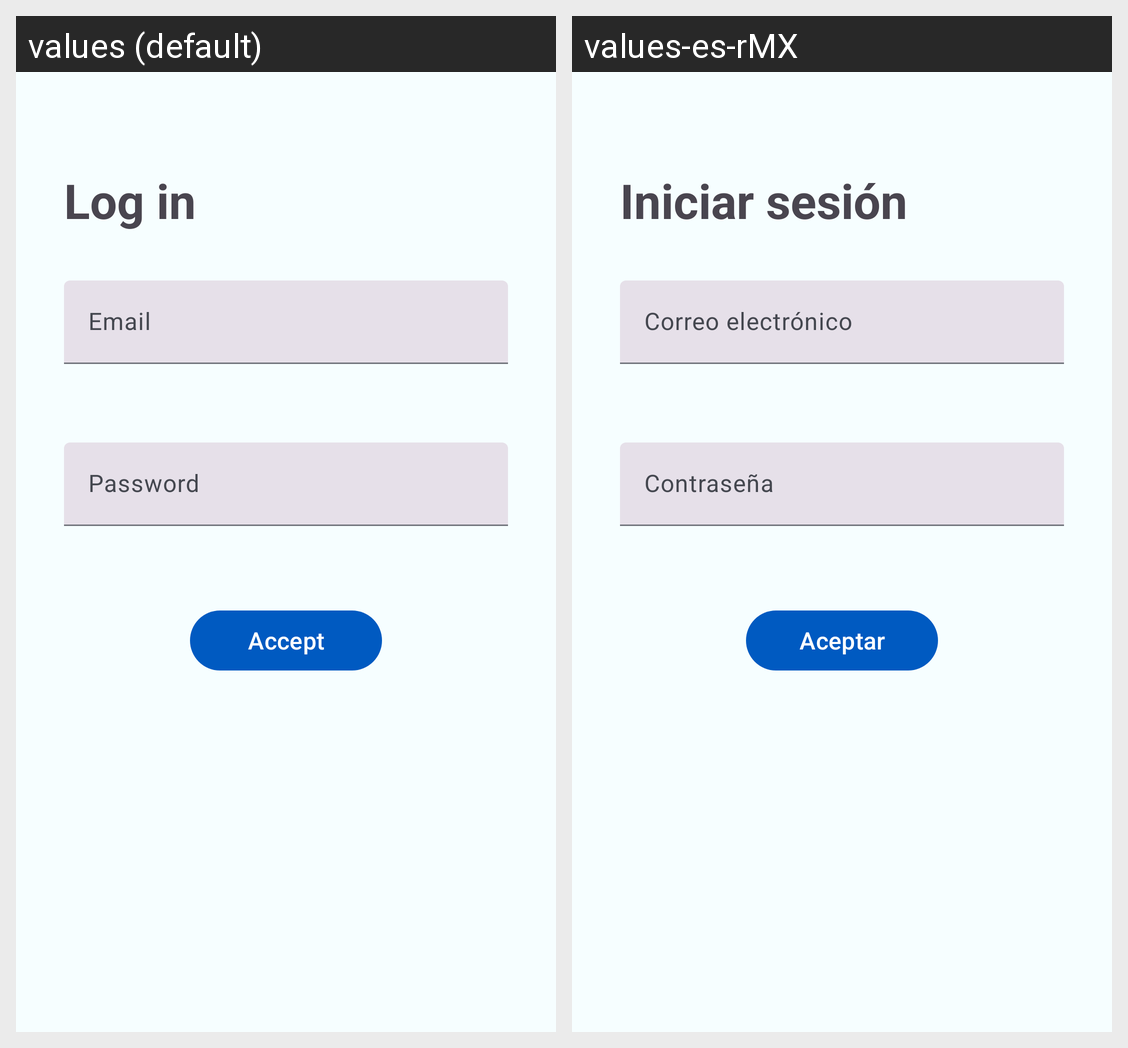

The Android screen above is rendered under two locales of the same app. Produce the string resources it draws, with the default and per-locale values.
Android screen res/layout/fragment_login.xml rendered under 2 locales, left to right: values (default), values-es-rMX. Device: Nexus 5 (rendered at 1080×1920; each locale shown at half size, 540×960, under a caption strip naming it); theme Theme.BFV2.
Strings drawn on this screen, with the default value and each locale's value (text and hints the layout hard-codes, and strings that could not be matched under every locale, appear in the picture but are not listed):

loginTitleText
  values: Log in
  values-es-rMX: Iniciar sesión

emailHintText
  values: Email
  values-es-rMX: Correo electrónico

passwordHintText
  values: Password
  values-es-rMX: Contraseña

acceptText
  values: Accept
  values-es-rMX: Aceptar
